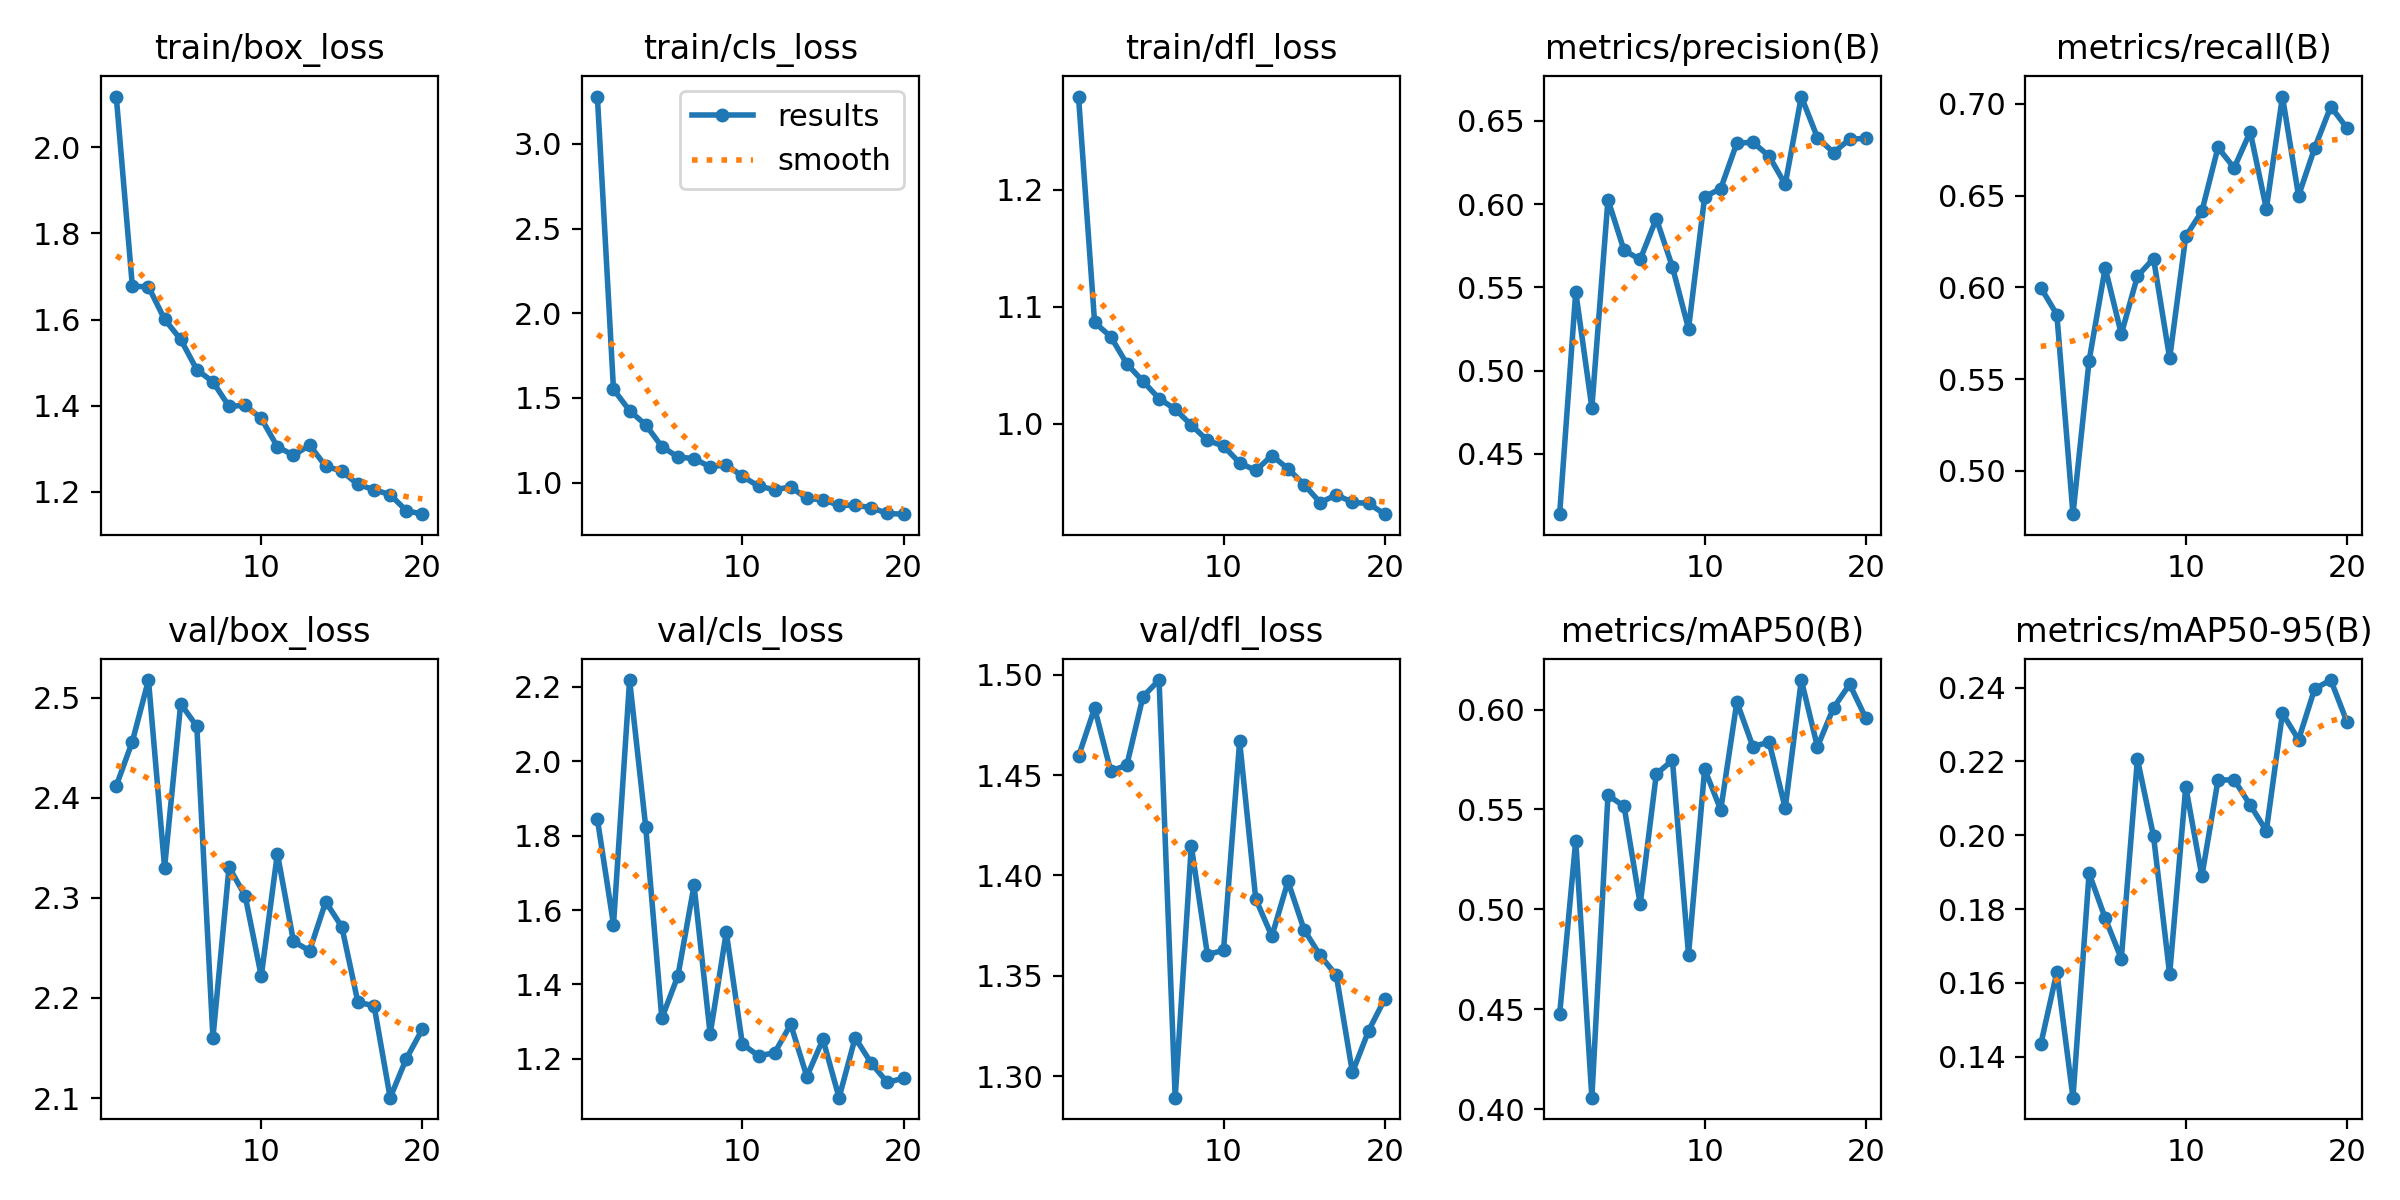

Values plotted in this chart, from the file beside it:
epoch, time, train/box_loss, train/cls_loss, train/dfl_loss, metrics/precision(B), metrics/recall(B), metrics/mAP50(B), metrics/mAP50-95(B), val/box_loss, val/cls_loss, val/dfl_loss, lr/pg0, lr/pg1, lr/pg2
1, 15.83, 2.118, 3.28, 1.28, 0.4138, 0.5999, 0.4474, 0.1434, 2.412, 1.844, 1.459, 0.0004092, 0.0004092, 0.0004092
2, 32.14, 1.677, 1.551, 1.087, 0.5473, 0.5852, 0.5344, 0.1629, 2.456, 1.561, 1.483, 0.000785, 0.000785, 0.000785
3, 50.67, 1.676, 1.425, 1.074, 0.4778, 0.4764, 0.4058, 0.1289, 2.518, 2.218, 1.452, 0.00112, 0.00112, 0.00112
4, 67.28, 1.601, 1.341, 1.051, 0.6026, 0.5601, 0.5571, 0.1897, 2.33, 1.824, 1.455, 0.001064, 0.001064, 0.001064
5, 82.4, 1.554, 1.213, 1.036, 0.5722, 0.6106, 0.5516, 0.1775, 2.494, 1.309, 1.489, 0.001002, 0.001002, 0.001002
6, 98.34, 1.484, 1.152, 1.021, 0.5667, 0.5746, 0.5026, 0.1666, 2.471, 1.423, 1.497, 0.0009406, 0.0009406, 0.0009406
7, 114.6, 1.455, 1.142, 1.012, 0.5913, 0.6061, 0.5677, 0.2206, 2.16, 1.667, 1.289, 0.0008787, 0.0008787, 0.0008787
8, 130.3, 1.398, 1.093, 0.9988, 0.5623, 0.6157, 0.5746, 0.1998, 2.331, 1.267, 1.415, 0.0008169, 0.0008169, 0.0008169
9, 146.6, 1.401, 1.105, 0.9857, 0.5251, 0.5614, 0.4773, 0.1623, 2.302, 1.54, 1.361, 0.000755, 0.000755, 0.000755
10, 162.2, 1.37, 1.038, 0.9808, 0.6043, 0.6278, 0.5701, 0.2131, 2.222, 1.24, 1.363, 0.0006931, 0.0006931, 0.0006931
11, 182.1, 1.305, 0.9791, 0.9664, 0.6093, 0.6415, 0.5498, 0.1889, 2.344, 1.208, 1.467, 0.0006312, 0.0006312, 0.0006312
12, 197.5, 1.285, 0.9588, 0.9599, 0.6366, 0.6763, 0.6038, 0.2149, 2.256, 1.216, 1.388, 0.0005694, 0.0005694, 0.0005694
13, 212.7, 1.308, 0.9742, 0.9727, 0.6371, 0.6651, 0.5813, 0.2151, 2.247, 1.293, 1.37, 0.0005075, 0.0005075, 0.0005075
14, 228, 1.259, 0.9071, 0.9614, 0.6288, 0.6848, 0.5838, 0.2082, 2.296, 1.153, 1.397, 0.0004456, 0.0004456, 0.0004456
15, 243.5, 1.248, 0.8989, 0.9479, 0.6118, 0.6429, 0.5507, 0.2012, 2.271, 1.253, 1.373, 0.0003837, 0.0003837, 0.0003837
16, 258.9, 1.217, 0.8667, 0.9325, 0.6645, 0.704, 0.6147, 0.233, 2.196, 1.096, 1.36, 0.0003219, 0.0003219, 0.0003219
17, 274.3, 1.205, 0.8661, 0.9391, 0.6399, 0.65, 0.5813, 0.2259, 2.192, 1.257, 1.35, 0.00026, 0.00026, 0.00026
18, 289.7, 1.193, 0.8528, 0.9326, 0.6309, 0.676, 0.6008, 0.2397, 2.1, 1.188, 1.302, 0.0001981, 0.0001981, 0.0001981
19, 304.5, 1.156, 0.818, 0.9318, 0.6389, 0.6986, 0.6126, 0.242, 2.139, 1.137, 1.322, 0.0001363, 0.0001363, 0.0001363
20, 320.2, 1.148, 0.814, 0.9226, 0.6394, 0.6869, 0.5957, 0.2308, 2.169, 1.149, 1.338, 7.4375e-05, 7.4375e-05, 7.4375e-05
